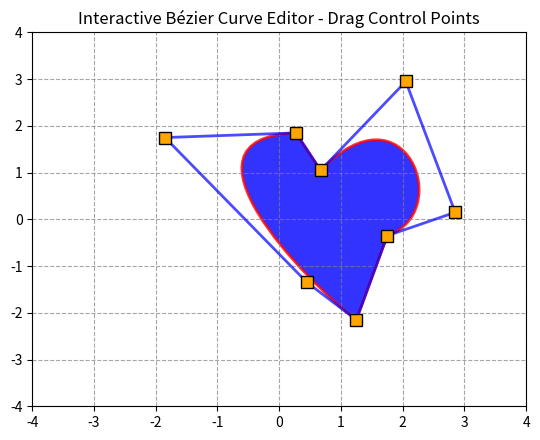

Write the Python code that produced this figure. (Note: this script raises an exception after producing the figure.)
import matplotlib.pyplot as plt
import numpy as np
from matplotlib.patches import Polygon
from matplotlib.path import Path
from matplotlib.patches import PathPatch

# Define control points for the heart shape (8 points total)
# These are arranged to form an asymmetric compact Bézier shape
control_points = np.array([
    [-1.85, 1.75],   # upper left control
    [0.27, 1.85],    # upper curve point
    [0.67, 1.05],    # upper middle kink
    [2.05, 2.95],    # upper right control
    [2.85, 0.15],    # right side control
    [1.75, -0.35],   # right side curve point
    [1.25, -2.15],   # bottom point
    [0.45, -1.35]    # lower left control
])

# Create the Bézier curve path for the heart
# The shape uses a straight upper segment followed by cubic Bézier sections
verts = [
    (control_points[1, 0], control_points[1, 1]),  # start at upper curve point
    (control_points[2, 0], control_points[2, 1]),  # straight segment to kink
    (control_points[3, 0], control_points[3, 1]),  # right lobe control 1
    (control_points[4, 0], control_points[4, 1]),  # right lobe control 2
    (control_points[5, 0], control_points[5, 1]),  # right side curve point
    (control_points[6, 0], control_points[6, 1]),  # straight segment to bottom
    (control_points[7, 0], control_points[7, 1]),  # lower left control
    (control_points[0, 0], control_points[0, 1]),  # upper left control
    (control_points[1, 0], control_points[1, 1]),  # curve back to start
]

codes = [
    Path.MOVETO,
    Path.LINETO,
    Path.CURVE4,
    Path.CURVE4,
    Path.CURVE4,
    Path.LINETO,
    Path.CURVE4,
    Path.CURVE4,
    Path.CURVE4
]

path = Path(verts, codes)
patch = PathPatch(path, facecolor='blue', edgecolor='red', lw=2, alpha=0.8)

# Create the plot
fig, ax = plt.subplots(figsize=(5.5, 4.5))

# Add the heart shape
ax.add_patch(patch)

# Plot the control polygon (lines connecting control points)
ax.plot(control_points[:, 0], control_points[:, 1], 'blue', lw=2, alpha=0.7)
ax.plot([control_points[-1, 0], control_points[0, 0]], 
        [control_points[-1, 1], control_points[0, 1]], 'blue', lw=2, alpha=0.7)

# Plot the control points as orange squares
ax.plot(control_points[:, 0], control_points[:, 1], 's', 
        markersize=8, markerfacecolor='orange', markeredgecolor='black', markeredgewidth=1)

# Set axis limits and grid
ax.set_xlim(-4, 4)
ax.set_ylim(-4, 4)
ax.grid(True, linestyle='--', color='gray', alpha=0.7)
ax.set_title("Interactive Bézier Curve Editor - Drag Control Points", fontsize=12, fontweight='normal')

# Remove axis ticks and labels for clean look
ax.set_xticks(range(-4, 5))
ax.set_yticks(range(-4, 5))
ax.set_xlabel('')
ax.set_ylabel('')

# Use automatic aspect ratio to match the wider plotting area
ax.set_aspect('auto')

plt.tight_layout()
plt.savefig(r"eval_workspace_gpt5/Qwen3-VL-235b-a22b-Instruct/python/483065db713b43e09288c06f98e269b3.png", bbox_inches="tight")
